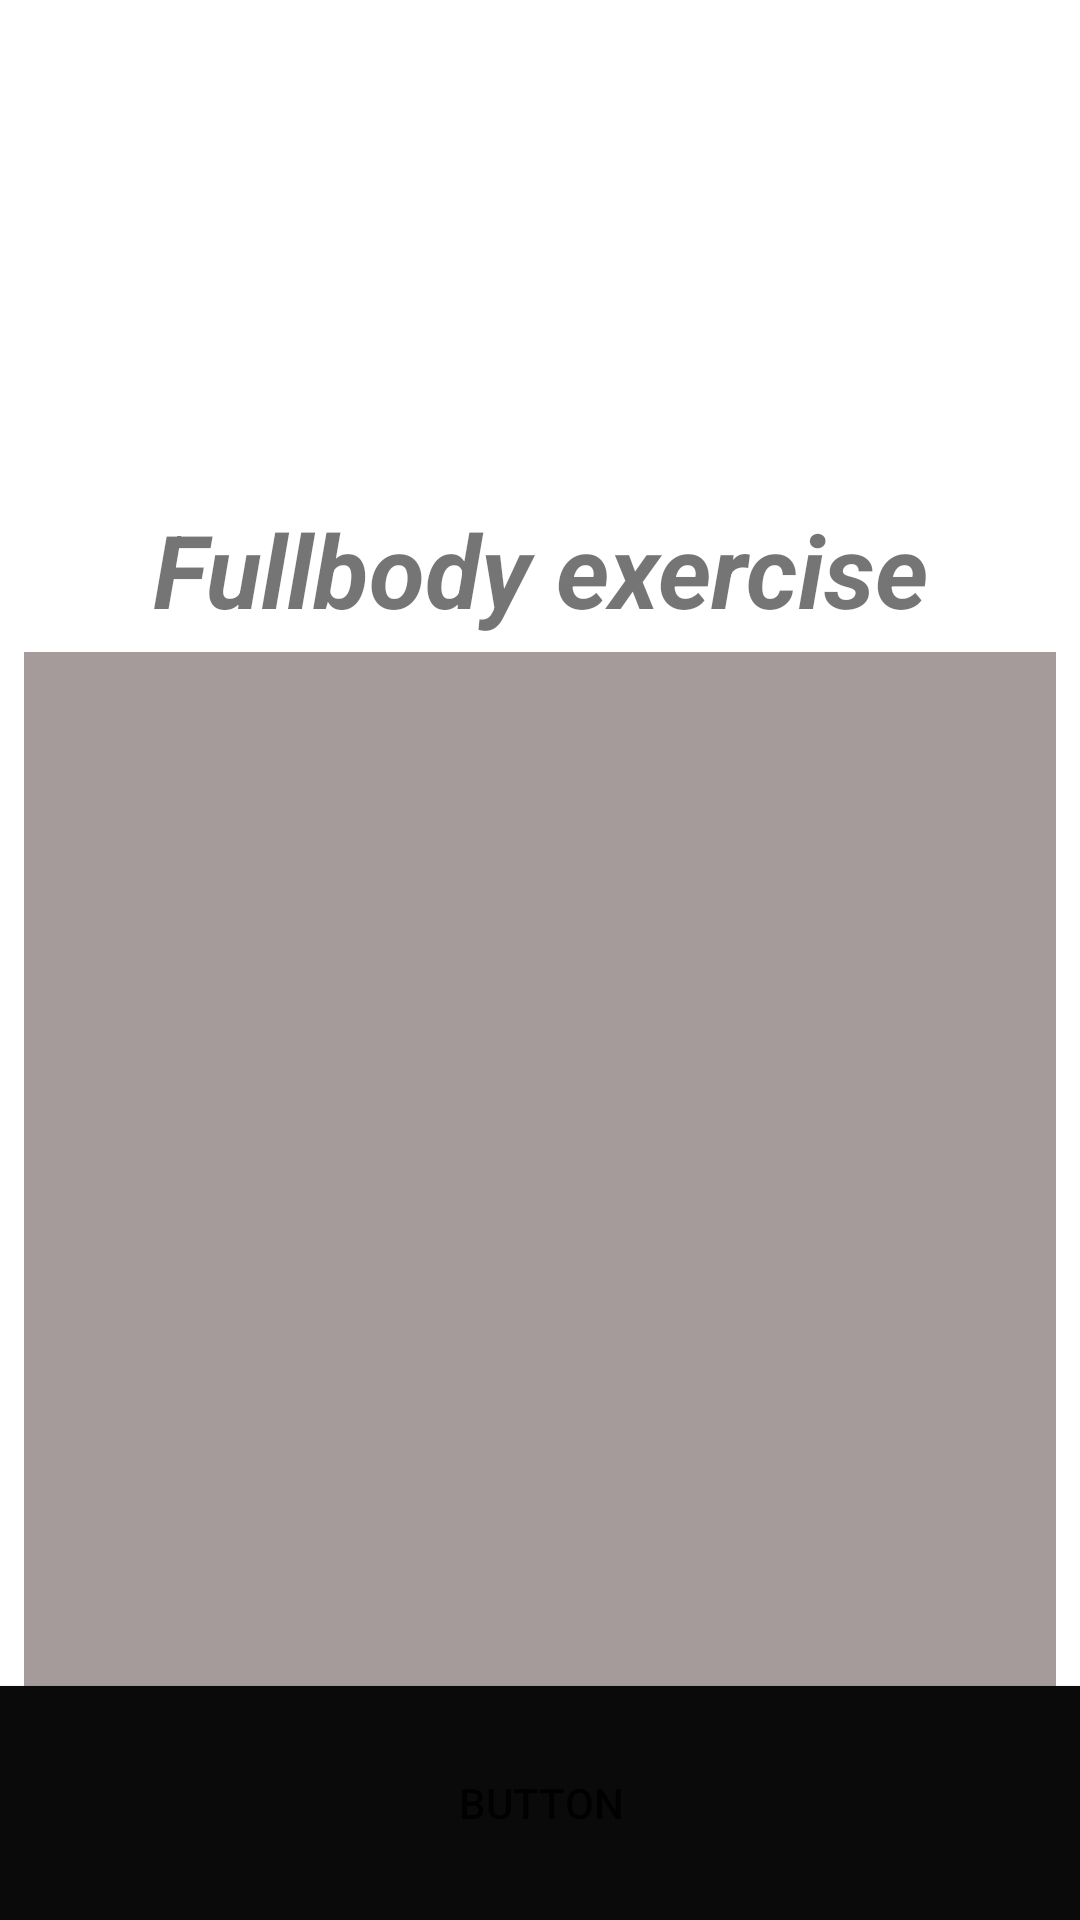

This screen was rendered from an Android layout file. Write that file and the resources it references.
<!-- AndroidManifest.xml: application theme Theme.Becomefit -->
<!-- res/layout/activity_exefull.xml -->
<?xml version="1.0" encoding="utf-8"?>
<androidx.constraintlayout.widget.ConstraintLayout xmlns:android="http://schemas.android.com/apk/res/android"
    xmlns:app="http://schemas.android.com/apk/res-auto"
    xmlns:tools="http://schemas.android.com/tools"
    android:layout_width="match_parent"
    android:layout_height="match_parent"
    tools:context=".exefull">

    <ImageView
        android:id="@+id/imageView3"
        android:layout_width="match_parent"
        android:layout_height="175dp"
        android:contentDescription="@string/fullbaby"
        android:scaleType="centerCrop"
        app:layout_constraintEnd_toEndOf="parent"
        app:layout_constraintStart_toStartOf="parent"
        app:layout_constraintTop_toTopOf="parent"
        app:srcCompat="@drawable/fullbaby" />

    <ListView
        android:id="@+id/listview"
        android:layout_width="match_parent"
        android:layout_height="348dp"
        android:layout_marginStart="8dp"
        android:layout_marginTop="5dp"
        android:layout_marginEnd="8dp"
        android:layout_marginBottom="5dp"
        android:background="#A59B9B"
        app:layout_constraintBottom_toTopOf="@+id/button5"
        app:layout_constraintEnd_toEndOf="parent"
        app:layout_constraintHorizontal_bias="0.0"
        app:layout_constraintStart_toStartOf="parent"
        app:layout_constraintTop_toBottomOf="@+id/textView4" />

    <Button
        android:id="@+id/button5"
        android:layout_width="409dp"
        android:layout_height="78dp"
        android:background="#0B0A0A"
        android:text="@string/button"
        app:layout_constraintBottom_toBottomOf="parent"
        app:layout_constraintEnd_toEndOf="parent"
        app:layout_constraintStart_toStartOf="parent" />

    <TextView
        android:id="@+id/textView4"
        android:layout_width="match_parent"
        android:layout_height="wrap_content"
        android:foregroundGravity="center"
        android:gravity="clip_vertical|center_horizontal"
        android:text="@string/fullbody_exercise"
        android:textSize="34sp"
        android:textStyle="bold|italic"
        app:layout_constraintBottom_toTopOf="@+id/listview"
        app:layout_constraintEnd_toEndOf="parent"
        app:layout_constraintStart_toStartOf="parent"
        app:layout_constraintTop_toBottomOf="@+id/imageView3" />

</androidx.constraintlayout.widget.ConstraintLayout>
<!-- resources referenced by this layout -->
<resources>
  <string name="button">Button</string>
  <string name="fullbaby">fullbaby</string>
  <string name="fullbody_exercise">Fullbody exercise</string>
  <style name="Theme.Becomefit" parent="Theme.MaterialComponents.DayNight.DarkActionBar">
          
          <item name="colorPrimary">@color/black</item>
          <item name="colorPrimaryVariant">@color/purple_700</item>
          <item name="colorOnPrimary">@color/white</item>
          
          <item name="colorSecondary">@color/teal_200</item>
          <item name="colorSecondaryVariant">@color/teal_700</item>
          <item name="colorOnSecondary">@color/black</item>
          
          <item name="android:statusBarColor" tools:targetApi="l">?attr/colorPrimaryVariant</item>
          
      </style>
  <color name="black">#292826</color>
  <color name="purple_700">#090318</color>
  <color name="white">#FFFFFFFF</color>
  <color name="teal_200">#FF03DAC5</color>
  <color name="teal_700">#FF018786</color>
</resources>
